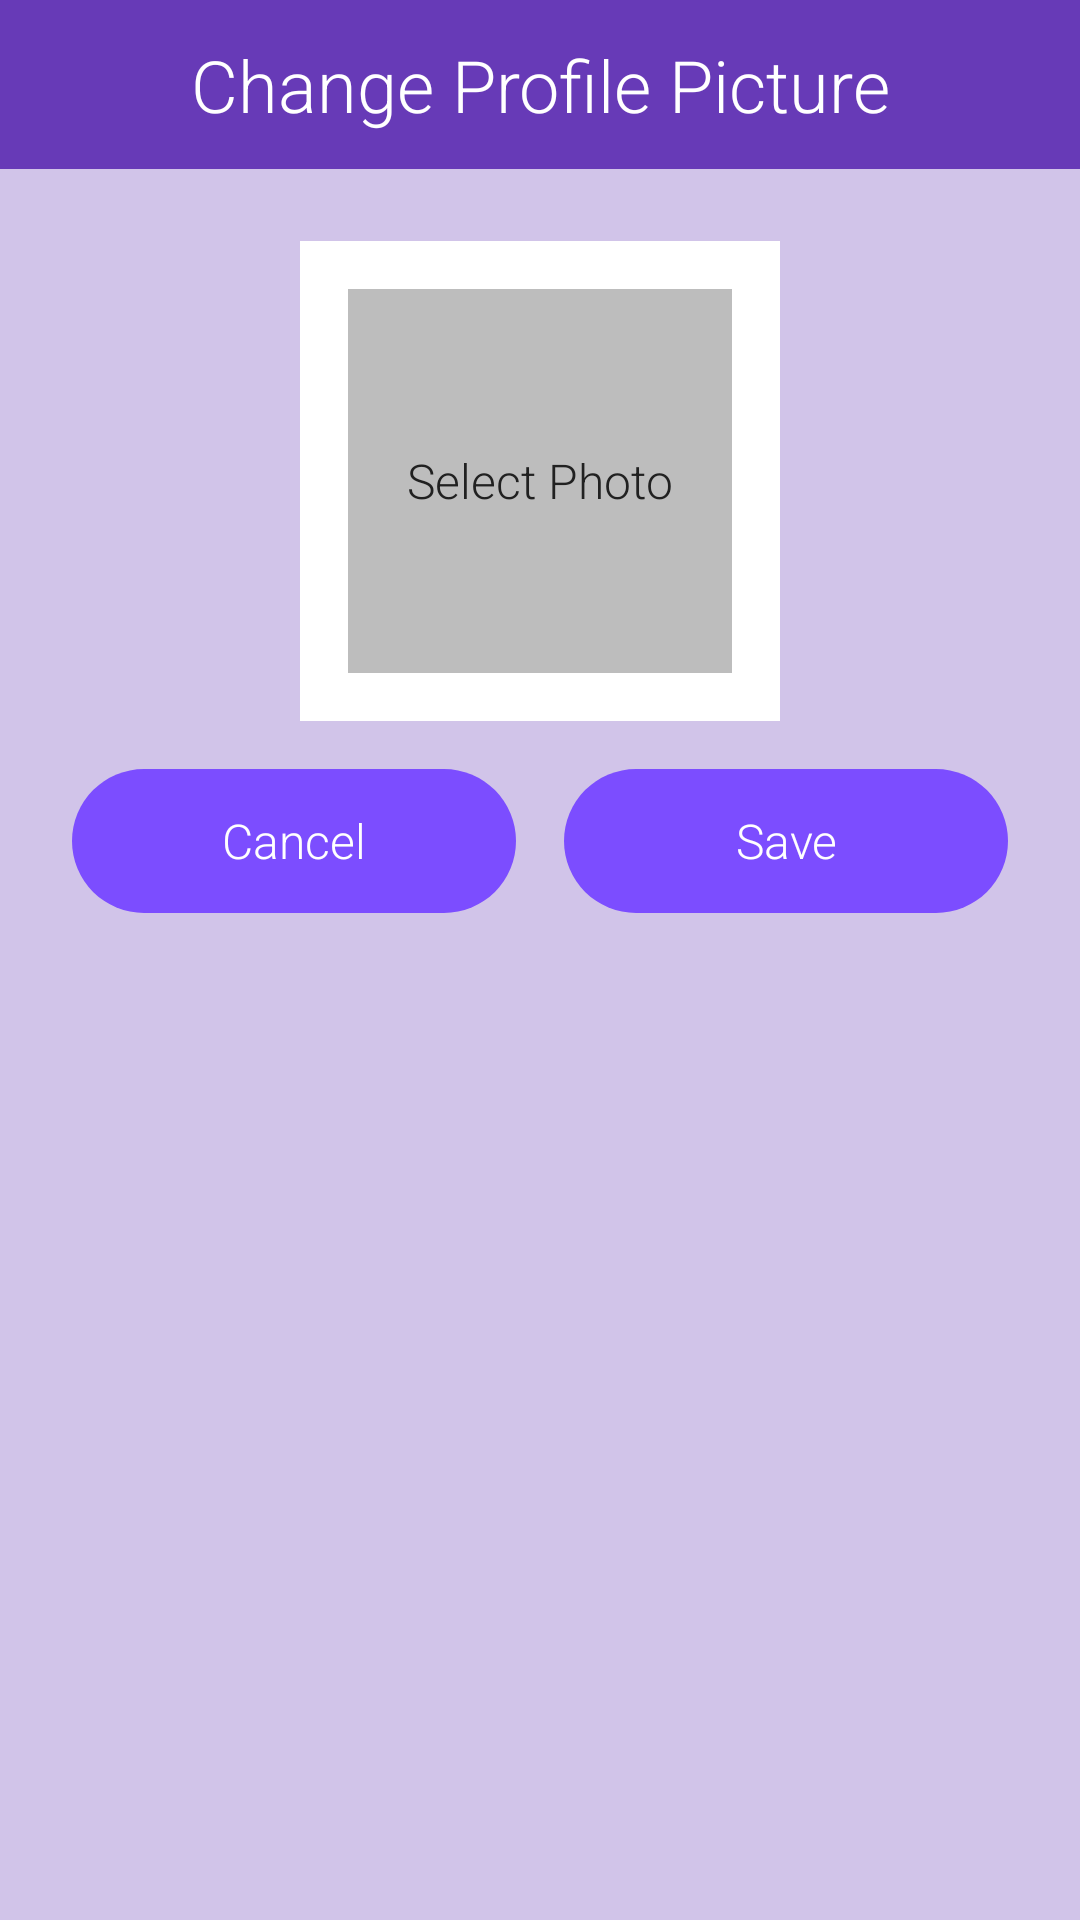

Reconstruct the res/layout file that produces this screen, plus the resources it refers to.
<!-- AndroidManifest.xml: application theme AppTheme -->
<!-- res/layout/dialog_change_image.xml -->
<?xml version="1.0" encoding="utf-8"?>
<LinearLayout
        xmlns:android="http://schemas.android.com/apk/res/android"
        android:orientation="vertical"
        android:background="@color/colorBackground"
        android:gravity="center_horizontal"
        android:layout_width="match_parent"
        android:layout_height="match_parent">

    <TextView
            android:text="@string/change_profile_picture"
            android:fontFamily="sans-serif-light"
            android:textSize="24sp"
            android:textAllCaps="false"
            android:textColor="@color/colorTextLight"
            android:gravity="center"
            android:background="@color/colorPrimary"
            android:layout_marginBottom="12dp"
            android:layout_width="match_parent"
            android:layout_height="wrap_content"
            android:paddingTop="12dp"
            android:paddingBottom="12dp"/>

    <RelativeLayout
            android:layout_marginTop="12dp"
            android:layout_marginBottom="8dp"
            android:layout_width="160dp"
            android:layout_height="160dp">

        <ImageView
                android:id="@+id/dialog_change_image_img_profile_picture"
                android:contentDescription="@string/user_image_description"
                android:background="@color/colorBorder"
                android:src="@color/colorDefault"
                android:scaleType="centerCrop"
                android:cropToPadding="true"
                android:layout_width="match_parent"
                android:layout_height="match_parent"
                android:padding="16dp"/>

        <TextView
                android:id="@+id/dialog_change_image_txt_select_photo"
                android:text="@string/pick_image"
                android:fontFamily="sans-serif-light"
                android:textSize="16sp"
                android:textAllCaps="false"
                android:textColor="@color/colorTextDark"
                android:layout_centerInParent="true"
                android:layout_width="wrap_content"
                android:layout_height="wrap_content"/>

    </RelativeLayout>

    <LinearLayout
            android:orientation="horizontal"
            android:layout_marginTop="8dp"
            android:layout_marginBottom="16dp"
            android:layout_width="match_parent"
            android:layout_height="wrap_content"
            style="?android:attr/buttonBarStyle">

        <Button
                android:id="@+id/dialog_change_image_btn_cancel"
                android:text="@string/cancel"
                android:fontFamily="sans-serif-light"
                android:textSize="16sp"
                android:textAllCaps="false"
                android:textColor="@color/colorTextLight"
                android:background="@drawable/btn_rounded"
                android:layout_weight="1"
                android:layout_marginStart="24dp"
                android:layout_marginEnd="8dp"
                android:layout_width="0dp"
                android:layout_height="wrap_content"
                style="?android:attr/buttonBarButtonStyle"/>

        <Button
                android:id="@+id/dialog_change_image_btn_save"
                android:text="@string/save"
                android:fontFamily="sans-serif-light"
                android:textSize="16sp"
                android:textAllCaps="false"
                android:textColor="@color/colorTextLight"
                android:background="@drawable/btn_rounded"
                android:layout_weight="1"
                android:layout_marginStart="8dp"
                android:layout_marginEnd="24dp"
                android:layout_width="0dp"
                android:layout_height="wrap_content"
                style="?android:attr/buttonBarButtonStyle"/>

    </LinearLayout>

</LinearLayout>
<!-- resources referenced by this layout -->
<resources>
  <color name="colorBackground">#D1C4E9</color>
  <color name="colorBorder">#FFFFFF</color>
  <color name="colorDefault">#BDBDBD</color>
  <color name="colorPrimary">#673AB7</color>
  <color name="colorTextDark">#212121</color>
  <color name="colorTextLight">#FFFFFF</color>
  <!-- drawable btn_rounded (drawable) -->
  <?xml version="1.0" encoding="utf-8"?>
  <shape xmlns:android="http://schemas.android.com/apk/res/android">
  
      <solid android:color="@color/colorButton"/>
      <corners android:radius="24dp"/>
  
  </shape>
  <string name="cancel">Cancel</string>
  <string name="change_profile_picture">Change Profile Picture</string>
  <string name="pick_image">Select Photo</string>
  <string name="save">Save</string>
  <string name="user_image_description">User\'s Profile Picture</string>
  <style name="AppTheme" parent="Theme.AppCompat.Light.DarkActionBar">
          <item name="colorPrimary">@color/colorPrimary</item>
          <item name="colorPrimaryDark">@color/colorPrimaryDark</item>
          <item name="colorAccent">@color/colorAccent</item>
      </style>
  <color name="colorButton">#7C4DFF</color>
  <color name="colorPrimaryDark">#512DA8</color>
  <color name="colorAccent">#D1C4E9</color>
</resources>
